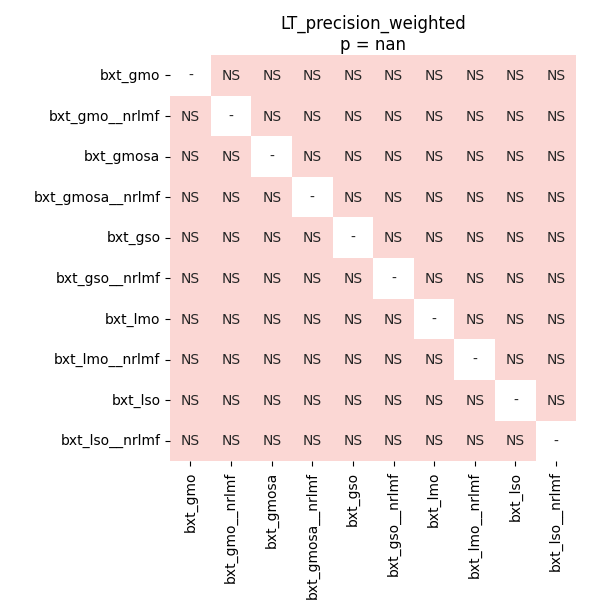

The file beside this chart, header and first rows:
	bxt_gmo	bxt_gmo__nrlmf	bxt_gmosa	bxt_gmosa__nrlmf	bxt_gso	bxt_gso__nrlmf	bxt_lmo	bxt_lmo__nrlmf	bxt_lso	bxt_lso__nrlmf
bxt_gmo	1.0	0.2375	0.05022	0.1212	0.05551	0.1212	0.05022	0.05551	0.05022	0.1212
bxt_gmo__nrlmf	0.2375	1.0	0.05551	0.2375	0.08371	0.2375	0.05551	0.05551	0.05551	0.2885
bxt_gmosa	0.05022	0.05551	1.0	0.4294	0.8886	0.1212	0.05022	0.7591	0.1212	0.4202
bxt_gmosa__nrlmf	0.1212	0.2375	0.4294	1.0	0.2885	0.2375	0.05551	0.05551	0.1588	0.6704
bxt_gso	0.05551	0.08371	0.8886	0.2885	1.0	0.1119	0.05022	0.3516	0.05551	0.2375
bxt_gso__nrlmf	0.1212	0.2375	0.1212	0.2375	0.1119	1.0	0.05022	0.05551	0.05551	0.1212
bxt_lmo	0.05022	0.05551	0.05022	0.05551	0.05022	0.05022	1.0	0.05551	0.08371	0.05022
bxt_lmo__nrlmf	0.05551	0.05551	0.7591	0.05551	0.3516	0.05551	0.05551	1.0	0.2375	0.1137
bxt_lso	0.05022	0.05551	0.1212	0.1588	0.05551	0.05551	0.08371	0.2375	1.0	0.1588
bxt_lso__nrlmf	0.1212	0.2885	0.4202	0.6704	0.2375	0.1212	0.05022	0.1137	0.1588	1.0
